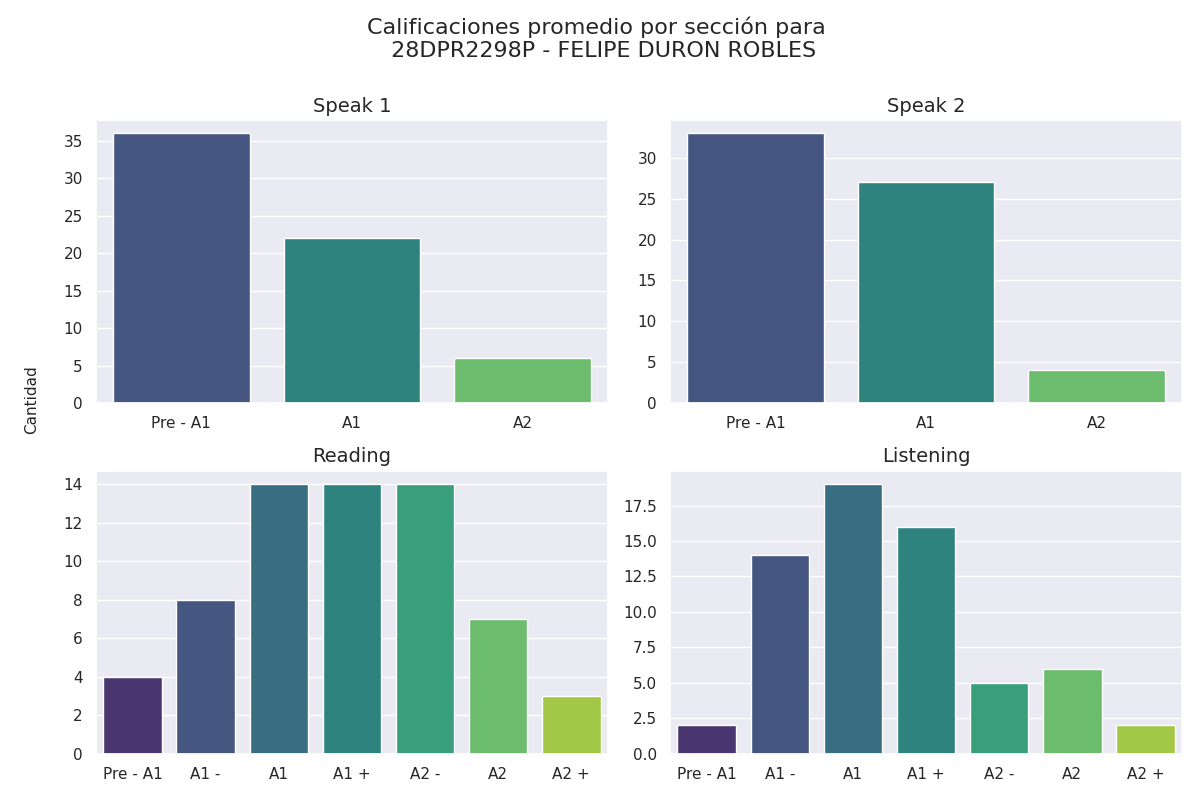

Source data for this figure (header and first rows):
Sección, Calificación, Cantidad de alumnos con esa calificación
speak 1, Pre - A1, 36
speak 1, A1, 22
speak 1, A2, 6
speak 2, Pre - A1, 33
speak 2, A1, 27
speak 2, A2, 4
reading, Pre - A1, 4
reading, A1 -, 8
reading, A1, 14
reading, A1 +, 14
reading, A2 -, 14
reading, A2, 7
reading, A2 +, 3
listening, Pre - A1, 2
listening, A1 -, 14
listening, A1, 19
listening, A1 +, 16
listening, A2 -, 5
listening, A2, 6
listening, A2 +, 2
